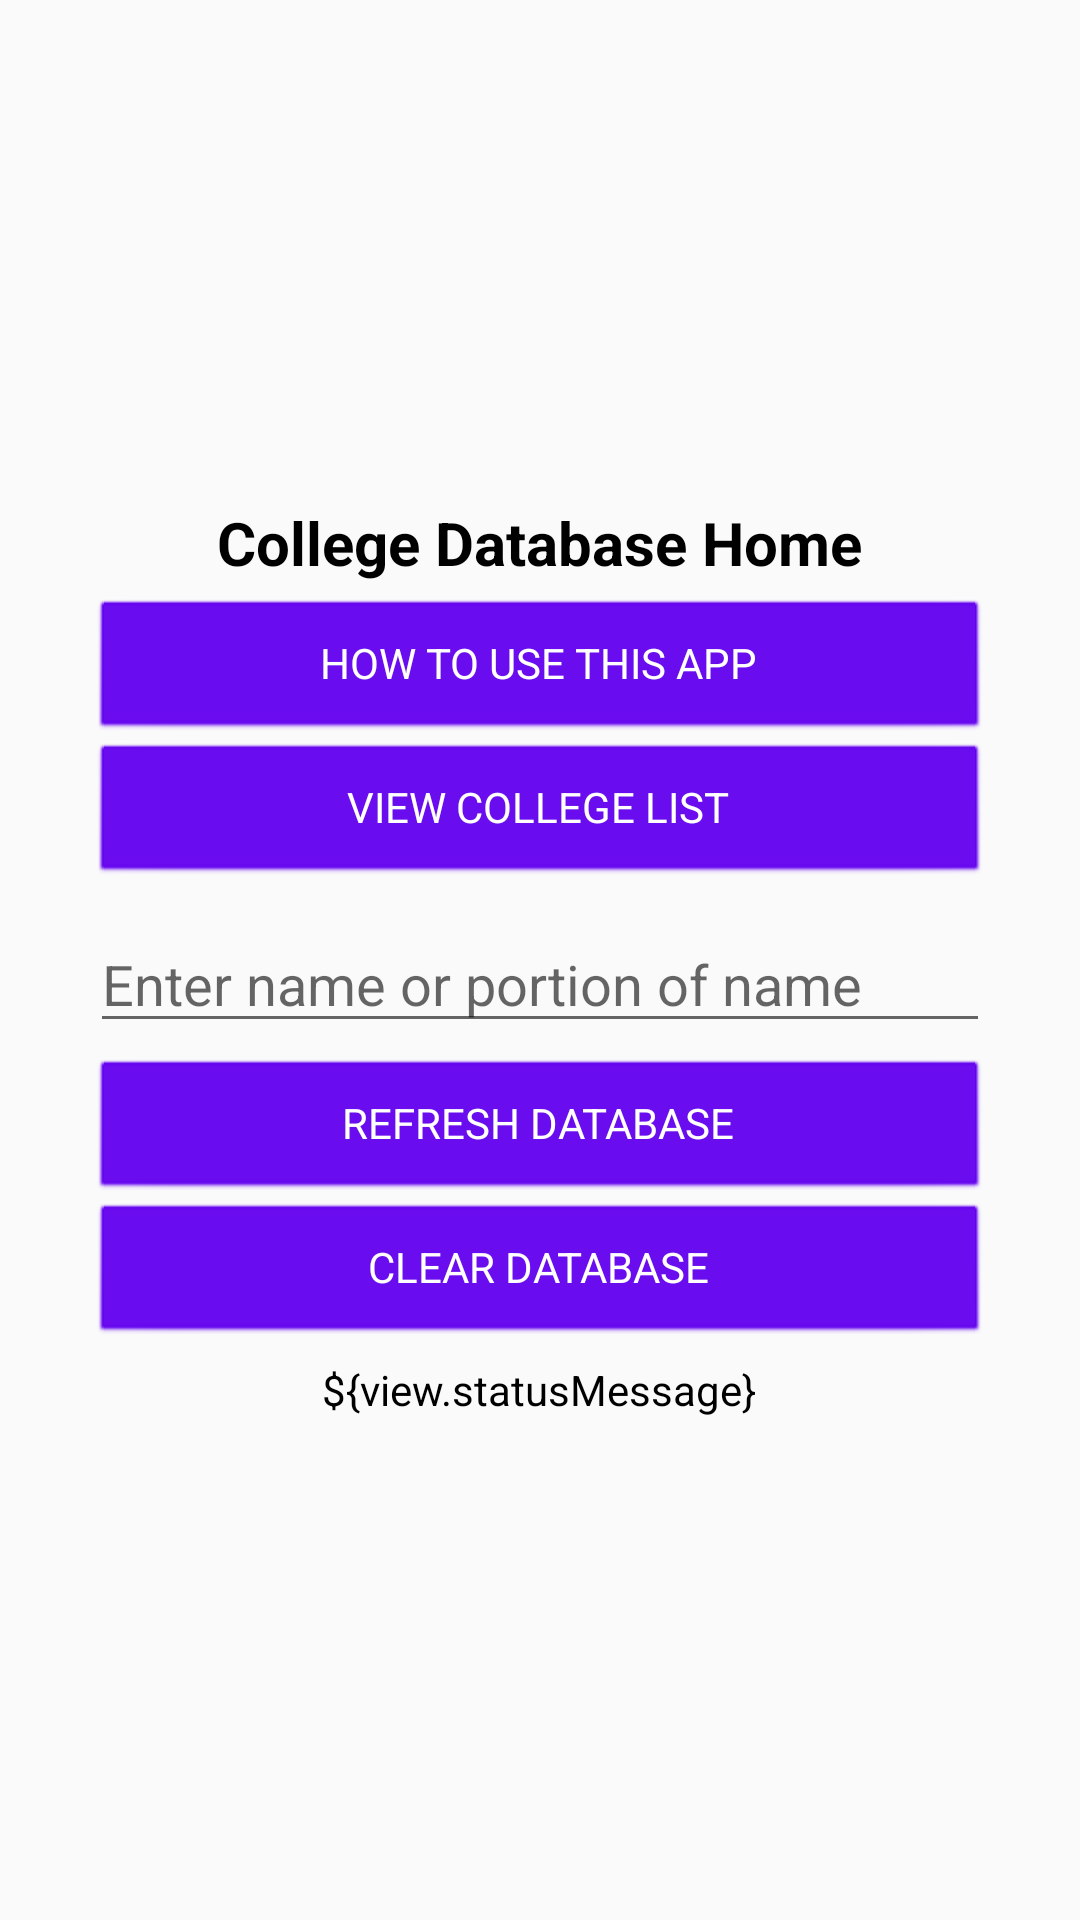

Produce the Android XML layout that renders to this screen, including the resource entries it uses.
<!-- AndroidManifest.xml: application theme AppTheme -->
<!-- res/layout/home_fragment.xml -->
<?xml version="1.0" encoding="utf-8"?>
<androidx.constraintlayout.widget.ConstraintLayout
    xmlns:android="http://schemas.android.com/apk/res/android"
    xmlns:app="http://schemas.android.com/apk/res-auto"
    xmlns:tools="http://schemas.android.com/tools"
    android:id="@+id/main"
    android:layout_width="match_parent"
    android:layout_height="match_parent"
    tools:context=".home.HomeActivity">

    <LinearLayout
        android:layout_width="300dp"
        android:layout_height="wrap_content"
        android:orientation="vertical"
        android:gravity="center"
        app:layout_constraintBottom_toBottomOf="parent"
        app:layout_constraintEnd_toEndOf="parent"
        app:layout_constraintStart_toStartOf="parent"
        app:layout_constraintTop_toTopOf="parent">

        <TextView
            android:textColor="@color/black"
            android:textSize="20dp"
            android:textStyle="bold"
            android:layout_marginBottom="5dp"
            android:layout_width="wrap_content"
            android:layout_height="wrap_content"
            android:text="College Database Home" />

        <Button
            android:id="@+id/btnInstructions"
            style="@style/BasicButton"
            android:layout_width="300dp"
            android:layout_height="wrap_content"
            android:text="How To Use This App"
            android:textColor="@color/white"/>

        <Button
            android:id="@+id/btnListColleges"
            style="@style/BasicButton"
            android:layout_width="300dp"
            android:layout_height="wrap_content"
            android:text="View College List"
            android:textColor="@color/white"/>

        <EditText
            android:id="@+id/editSearchString"
            android:layout_width="match_parent"
            android:layout_height="wrap_content"
            android:layout_marginTop="10dp"
            style="@style/BasicEntryField"
            android:inputType="textCapWords"
            android:hint="Enter name or portion of name"
            />

        <Button
            android:id="@+id/btnRefreshData"
            style="@style/BasicButton"
            android:layout_width="300dp"
            android:layout_height="wrap_content"
            android:text="Refresh Database"
            android:textColor="@color/white"/>

        <Button
            android:id="@+id/btnAddOneRow"
            android:visibility="gone"
            style="@style/BasicButton"
            android:layout_width="300dp"
            android:layout_height="wrap_content"
            android:text="Add One Row"
            android:textColor="@color/white"/>

        <Button
            android:id="@+id/btnClearDatabase"
            style="@style/BasicButton"
            android:layout_width="300dp"
            android:layout_height="wrap_content"
            android:text="Clear Database"
            android:textColor="@color/white"/>

        <TextView
            android:id="@+id/txtStatusMsg"
            android:textColor="@color/black"
            android:textSize="14dp"
            android:layout_marginTop="5dp"
            android:layout_width="wrap_content"
            android:layout_height="wrap_content"
            android:text="${view.statusMessage}" />

    </LinearLayout>

</androidx.constraintlayout.widget.ConstraintLayout>
<!-- resources referenced by this layout -->
<resources>
  <style name="BasicButton" parent="android:Widget.Button">
          <item name="android:backgroundTint">@color/colorPrimary</item>
          <item name="android:textAllCaps">true</item>
          <item name="android:layout_width">300dp</item>
          <item name="android:layout_height">wrap_content</item>
      </style>
  <style name="BasicEntryField" parent="android:Widget.EditText">
          <item name="android:textColor">@color/black</item>
          <item name="android:textSize">9pt</item>
          <item name="android:layout_marginTop">-10dp</item>
          <item name="android:layout_width">300dp</item>
          <item name="android:layout_height">wrap_content</item>
          <item name="android:layout_marginBottom">5dp</item>
      </style>
  <style name="AppTheme" parent="Theme.AppCompat.Light.DarkActionBar">
          
          <item name="colorPrimary">@color/colorPrimary</item>
          <item name="colorPrimaryDark">@color/colorPrimaryDark</item>
          <item name="colorAccent">@color/colorAccent</item>
      </style>
  <!-- not gathered from this repository: default colours our renderer supplied (Android Studio template values) -->
  <color name="black">#FF000000</color>
  <color name="white">#FFFFFFFF</color>
  <color name="colorPrimary">#FF6200EE</color>
  <color name="colorPrimaryDark">#FF3700B3</color>
  <color name="colorAccent">#FF03DAC5</color>
</resources>
